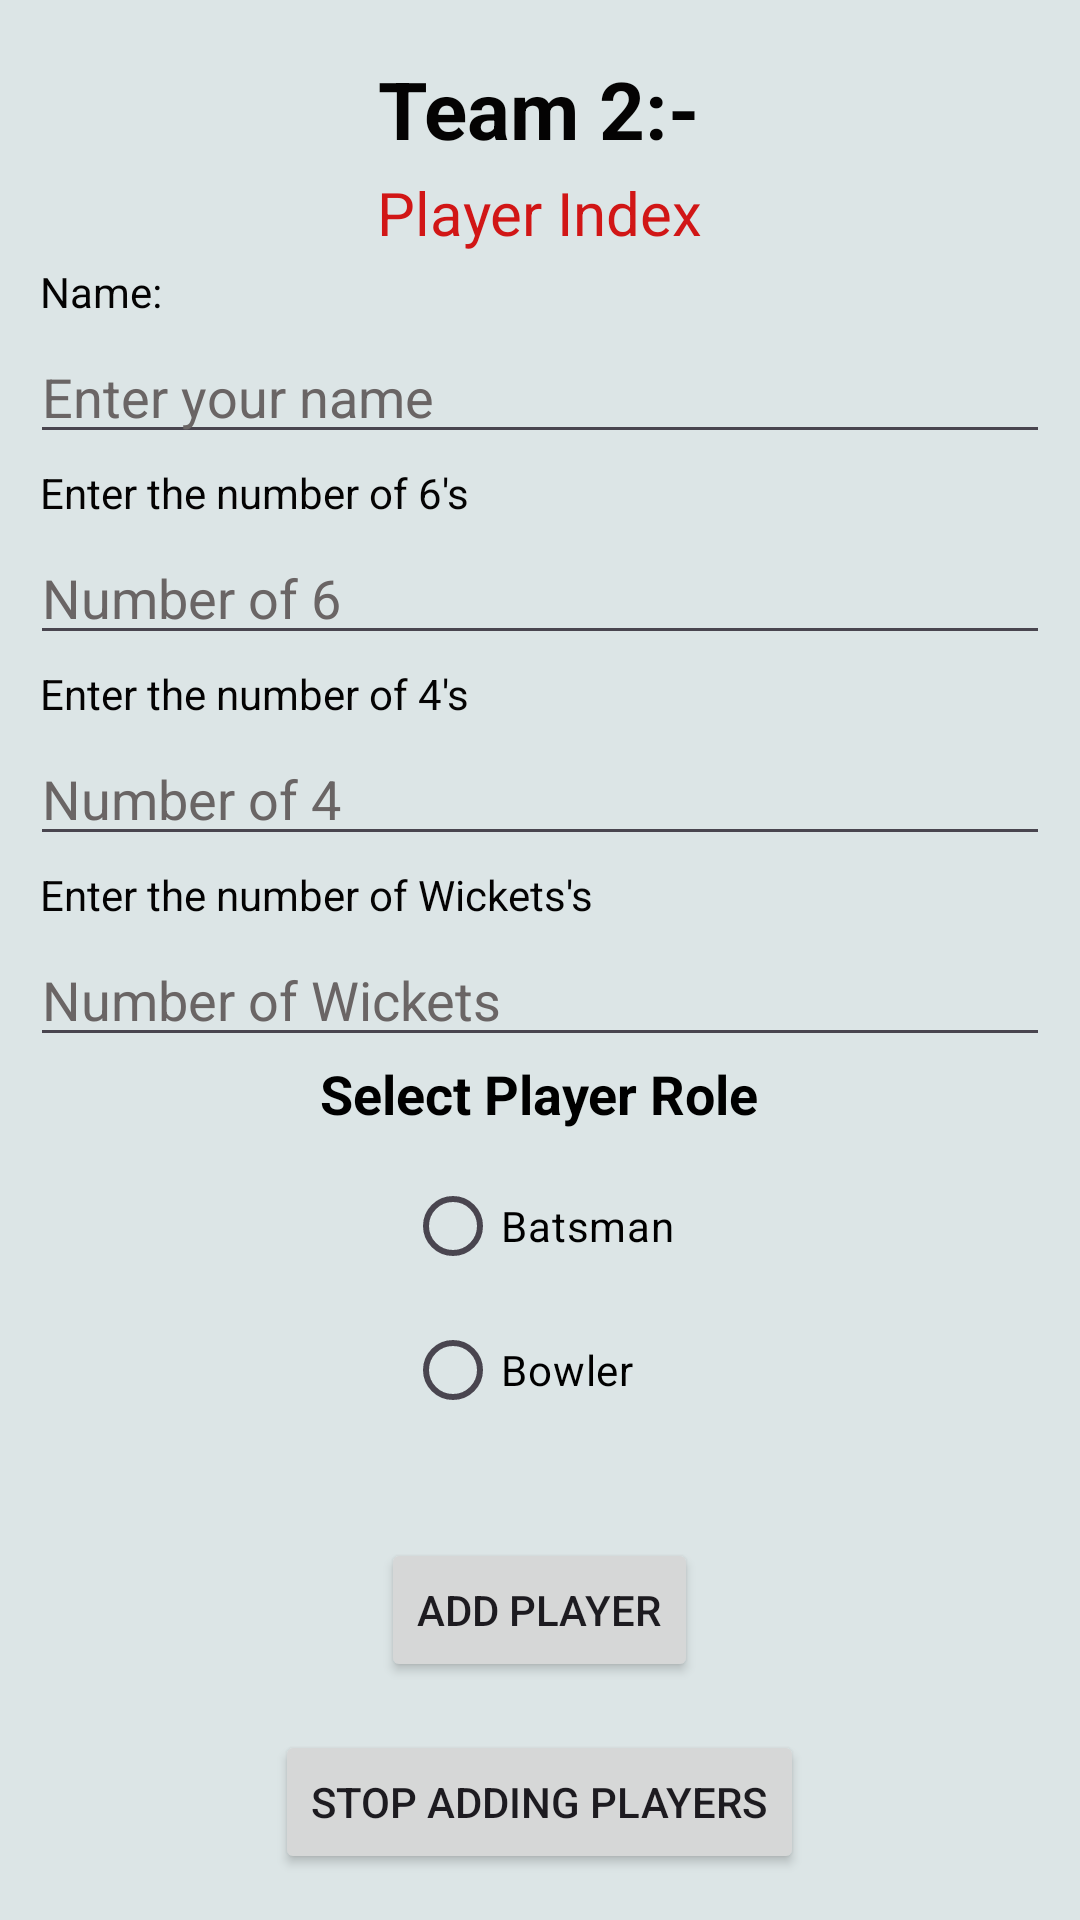

Produce the Android XML layout that renders to this screen, including the resource entries it uses.
<!-- AndroidManifest.xml: application theme Theme.Logg -->
<!-- res/layout/activity_projectt.xml -->
<LinearLayout
    android:layout_height="match_parent"
    android:layout_width="match_parent"
    android:orientation="vertical"
    android:background="#DCE5E6"
    android:padding="30px"
    android:gravity="center"
    xmlns:android="http://schemas.android.com/apk/res/android">
    <TextView
        android:layout_width="wrap_content"
        android:layout_height="wrap_content"
        android:layout_margin="10px"
        android:text="Team 2:-"
        android:textStyle="bold"
        android:textSize="80px"
        android:textColor="#040303" />

    <TextView
        android:id="@+id/playerIndexTextView"
        android:layout_width="wrap_content"
        android:layout_height="wrap_content"
        android:textColor="#D11616"
        android:text="Player Index"
        android:textSize="20sp"/>

    <TextView
        android:layout_width="match_parent"
        android:layout_height="wrap_content"
        android:layout_margin="10px"
        android:text="Name:"
        android:textSize="42px"
        android:textColor="#040303" />

    <EditText
        android:id="@+id/nam"
        android:layout_width="match_parent"
        android:layout_height="wrap_content"
        android:hint="Enter your name"
        android:inputType="text"
        android:textColorHint="#6A6565"
        android:textColor="@color/black" />

    <TextView
        android:layout_width="match_parent"
        android:layout_height="wrap_content"
        android:layout_margin="10px"
        android:text="Enter the number of 6's"
        android:textSize="42px"
        android:textColor="#040303" />

    <EditText
        android:id="@+id/sixs"
        android:layout_width="match_parent"
        android:layout_height="wrap_content"
        android:hint="Number of 6 "
        android:textColorHint="#6A6565"
        android:inputType="number"
        android:textColor="@color/black" />



    <TextView
        android:layout_width="match_parent"
        android:layout_height="wrap_content"
        android:layout_margin="10px"
        android:textSize="42px"
        android:text="Enter the number of 4's"
        android:textColor="#040303" />

    <EditText
        android:id="@+id/fours"
        android:layout_width="match_parent"
        android:layout_height="wrap_content"
        android:hint="Number of 4 "
        android:textColorHint="#6A6565"
        android:inputType="number"
        android:textColor="@color/black" />

    <TextView
        android:layout_width="match_parent"
        android:layout_height="wrap_content"
        android:layout_margin="10px"
        android:text="Enter the number of Wickets's"
        android:textSize="42px"
        android:textColor="#040303" />

    <EditText
        android:id="@+id/wickets"
        android:layout_width="match_parent"
        android:layout_height="wrap_content"
        android:hint="Number of Wickets"
        android:textColorHint="#6A6565"
        android:inputType="number"
        android:textColor="@color/black" />


    <TextView
        android:layout_width="wrap_content"
        android:layout_height="wrap_content"
        android:text="Select Player Role"
        android:textSize="18sp"
        android:textColor="@color/black"
        android:textStyle="bold"
        android:layout_marginBottom="8dp"/>

    <RadioGroup
        android:id="@+id/roleRadioGroup"
        android:layout_width="wrap_content"
        android:layout_height="wrap_content"
        android:orientation="vertical">

        <RadioButton
            android:id="@+id/radioBatsman"
            android:layout_width="wrap_content"
            android:layout_height="wrap_content"
            android:text="Batsman"
            android:textColor="@color/black"/>

        <RadioButton
            android:id="@+id/radioBowler"
            android:layout_width="wrap_content"
            android:layout_height="wrap_content"
            android:text="Bowler"
            android:textColor="@color/black"/>
    </RadioGroup>

    <Button
        android:id="@+id/add"
        android:layout_width="wrap_content"
        android:layout_height="wrap_content"
        android:layout_gravity="center"
        android:layout_marginTop="32dp"
        android:text="Add Player" />

    <Button
        android:id="@+id/stopButton"
        android:layout_width="wrap_content"
        android:layout_height="wrap_content"
        android:text="Stop Adding Players"
        android:layout_below="@id/add"
        android:layout_marginTop="16dp" />


</LinearLayout>
<!-- resources referenced by this layout -->
<resources>
  <color name="black">#FF000000</color>
  <style name="Theme.Logg" parent="Base.Theme.Logg" />
  <style name="Base.Theme.Logg" parent="Theme.Material3.DayNight.NoActionBar">
          
          
      </style>
</resources>
